Run: headless pygame with SDL's dummy video driver; simulated clock (each Clock.tick advances the game by its frame time, no real sleeping); random seed 0; keys injected as events and as key.get_pressed() state; no mouse input.
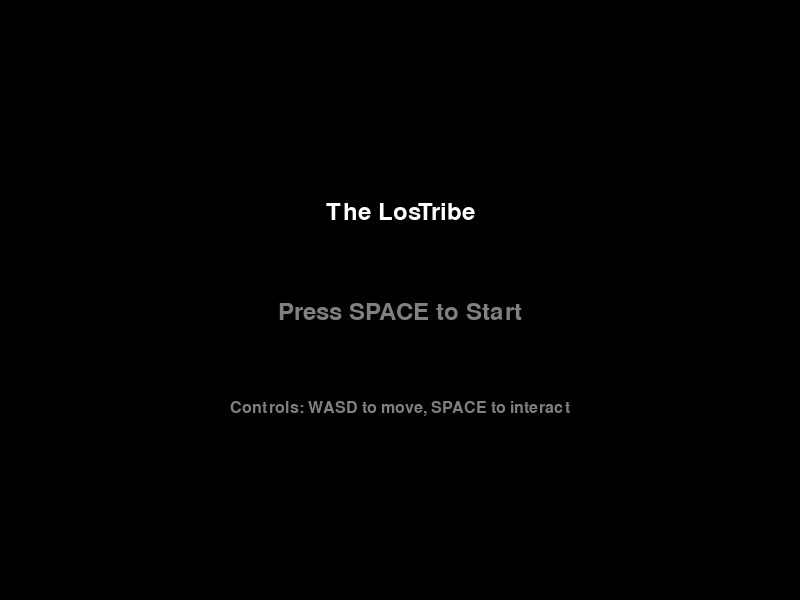
Frame 1 of 4 · flips 1–60 · no input
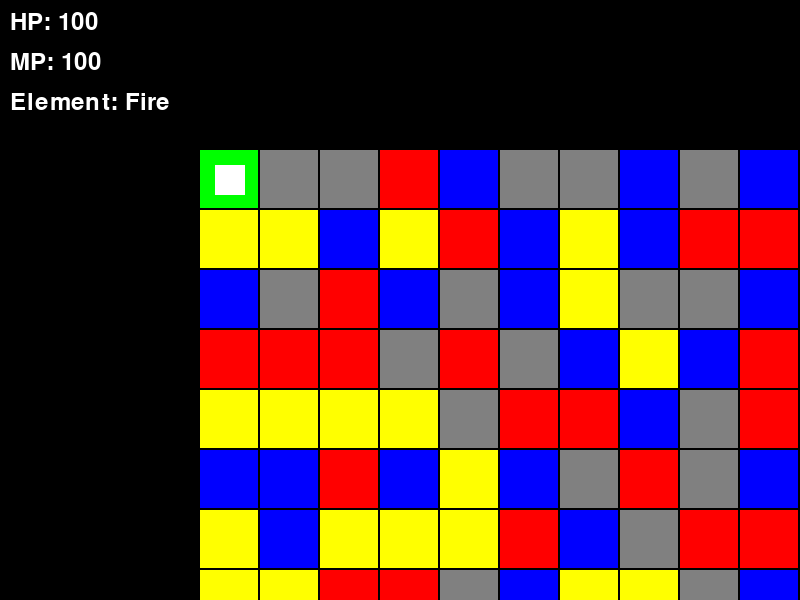
Frame 2 of 4 · flips 61–180 · tapped SPACE, RETURN · held RIGHT (→), D
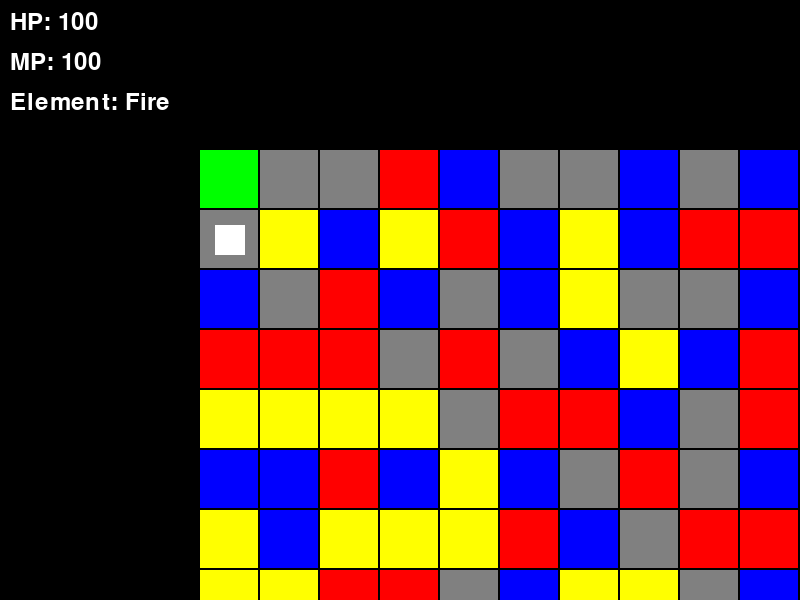
Frame 3 of 4 · flips 181–300 · held DOWN (↓), S
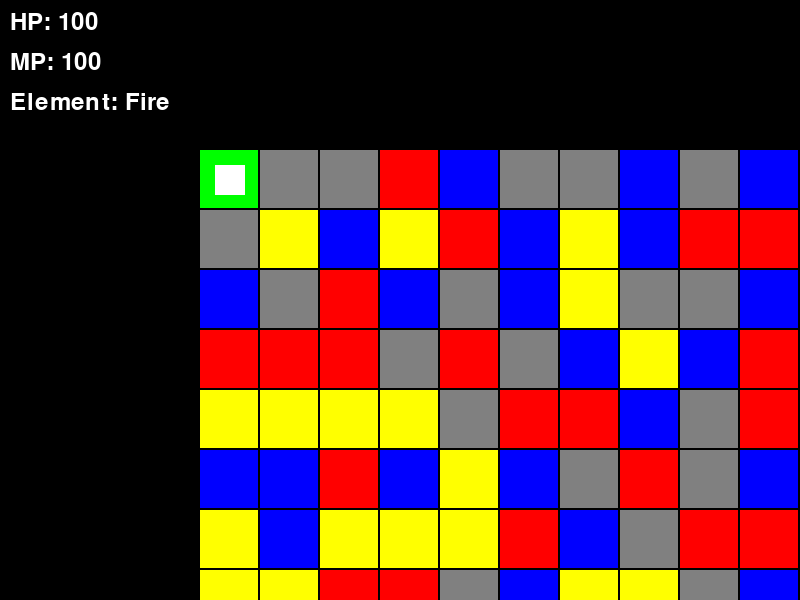
Frame 4 of 4 · flips 301–420 · held LEFT (←), A, UP (↑), W

The pygame program that drew these frames:

import pygame
import random
import sys
from enum import Enum

# Initialize Pygame
pygame.init()

# Constants
SCREEN_WIDTH = 800
SCREEN_HEIGHT = 600
TILE_SIZE = 60
FPS = 60

# Colors
BLACK = (0, 0, 0)
WHITE = (255, 255, 255)
GRAY = (128, 128, 128)
RED = (255, 0, 0)
BLUE = (0, 0, 255)
GREEN = (0, 255, 0)
YELLOW = (255, 255, 0)
PURPLE = (128, 0, 128)

class Element(Enum):
    FIRE = "Fire"
    AIR = "Air"
    EARTH = "Earth"
    WATER = "Water"

class GameState:
    TITLE = "TITLE"
    GAME = "GAME"
    COMBAT = "COMBAT"

class Game:
    def __init__(self):
        self.screen = pygame.display.set_mode((SCREEN_WIDTH, SCREEN_HEIGHT))
        pygame.display.set_caption("The LosTribe")
        self.clock = pygame.time.Clock()
        self.font = pygame.font.SysFont("Arial", 36)
        self.small_font = pygame.font.SysFont("Arial", 24)
        self.state = GameState.TITLE
        self.player = {
            "hp": 100,
            "mp": 100,
            "x": 0,
            "y": 0,
            "element": Element.FIRE
        }
        self.maze = self.generate_maze()
        self.combat_enemy = None
        self.message = ""
        self.message_timer = 0
        
    def generate_maze(self, size=10):
        maze = [[{"type": "empty", "visited": False} for _ in range(size)] for _ in range(size)]
        maze[0][0]["type"] = "start"
        maze[size-1][size-1]["type"] = "end"
        room_types = ["monster", "treasure", "story", "empty"]
        for i in range(size):
            for j in range(size):
                if maze[i][j]["type"] == "empty":
                    maze[i][j]["type"] = random.choice(room_types)
        return maze

    def draw_title_screen(self):
        self.screen.fill(BLACK)
        title = self.font.render("The LosTribe", True, WHITE)
        subtitle = self.font.render("Press SPACE to Start", True, GRAY)
        controls = self.small_font.render("Controls: WASD to move, SPACE to interact", True, GRAY)
        
        self.screen.blit(title, (SCREEN_WIDTH//2 - title.get_width()//2, SCREEN_HEIGHT//3))
        self.screen.blit(subtitle, (SCREEN_WIDTH//2 - subtitle.get_width()//2, SCREEN_HEIGHT//2))
        self.screen.blit(controls, (SCREEN_WIDTH//2 - controls.get_width()//2, SCREEN_HEIGHT*2//3))

    def draw_maze(self):
        self.screen.fill(BLACK)
        
        # Draw maze grid
        for y in range(len(self.maze)):
            for x in range(len(self.maze[0])):
                color = GRAY
                if self.maze[y][x]["type"] == "monster":
                    color = RED
                elif self.maze[y][x]["type"] == "treasure":
                    color = YELLOW
                elif self.maze[y][x]["type"] == "story":
                    color = BLUE
                elif self.maze[y][x]["type"] == "start":
                    color = GREEN
                elif self.maze[y][x]["type"] == "end":
                    color = PURPLE
                
                rect = pygame.Rect(
                    x * TILE_SIZE + SCREEN_WIDTH//4,
                    y * TILE_SIZE + SCREEN_HEIGHT//4,
                    TILE_SIZE-2,
                    TILE_SIZE-2
                )
                pygame.draw.rect(self.screen, color, rect)
                
                # Draw player
                if x == self.player["x"] and y == self.player["y"]:
                    player_rect = pygame.Rect(
                        x * TILE_SIZE + SCREEN_WIDTH//4 + TILE_SIZE//4,
                        y * TILE_SIZE + SCREEN_HEIGHT//4 + TILE_SIZE//4,
                        TILE_SIZE//2,
                        TILE_SIZE//2
                    )
                    pygame.draw.rect(self.screen, WHITE, player_rect)

        # Draw UI
        self.draw_ui()
        
        # Draw message if exists
        if self.message and self.message_timer > 0:
            msg = self.small_font.render(self.message, True, WHITE)
            self.screen.blit(msg, (SCREEN_WIDTH//2 - msg.get_width()//2, SCREEN_HEIGHT - 50))
            self.message_timer -= 1

    def draw_ui(self):
        # Draw stats
        hp_text = self.font.render(f"HP: {self.player['hp']}", True, WHITE)
        mp_text = self.font.render(f"MP: {self.player['mp']}", True, WHITE)
        element_text = self.font.render(f"Element: {self.player['element'].value}", True, WHITE)
        self.screen.blit(hp_text, (10, 10))
        self.screen.blit(mp_text, (10, 50))
        self.screen.blit(element_text, (10, 90))

    def show_message(self, text, duration=60):
        self.message = text
        self.message_timer = duration

    def handle_combat(self):
        if not self.combat_enemy:
            self.combat_enemy = {
                "hp": 50,
                "element": random.choice(list(Element))
            }
            self.show_message(f"Battle started! Enemy element: {self.combat_enemy['element'].value}")
            return

        damage = random.randint(10, 20)
        self.combat_enemy["hp"] -= damage
        self.show_message(f"You dealt {damage} damage!")
        
        if self.combat_enemy["hp"] <= 0:
            self.show_message("Enemy defeated!")
            self.state = GameState.GAME
            self.combat_enemy = None
            current_room = self.maze[self.player["y"]][self.player["x"]]
            current_room["type"] = "empty"
        else:
            player_damage = random.randint(5, 15)
            self.player["hp"] -= player_damage
            self.show_message(f"Enemy dealt {player_damage} damage!")

    def handle_input(self):
        for event in pygame.event.get():
            if event.type == pygame.QUIT:
                return False
            
            if event.type == pygame.KEYDOWN:
                if self.state == GameState.TITLE and event.key == pygame.K_SPACE:
                    self.state = GameState.GAME
                
                elif self.state == GameState.GAME:
                    old_x, old_y = self.player["x"], self.player["y"]
                    
                    if event.key == pygame.K_w and self.player["y"] > 0:
                        self.player["y"] -= 1
                    elif event.key == pygame.K_s and self.player["y"] < len(self.maze) - 1:
                        self.player["y"] += 1
                    elif event.key == pygame.K_a and self.player["x"] > 0:
                        self.player["x"] -= 1
                    elif event.key == pygame.K_d and self.player["x"] < len(self.maze[0]) - 1:
                        self.player["x"] += 1
                    
                    # Check room type after movement
                    if (old_x != self.player["x"] or old_y != self.player["y"]):
                        current_room = self.maze[self.player["y"]][self.player["x"]]
                        if current_room["type"] == "monster":
                            self.state = GameState.COMBAT
                        elif current_room["type"] == "treasure":
                            self.player["hp"] = min(100, self.player["hp"] + 20)
                            self.show_message("Found healing potion! +20 HP")
                            current_room["type"] = "empty"
                        elif current_room["type"] == "story":
                            self.show_message("You found a story scroll!")
                            current_room["type"] = "empty"
                        elif current_room["type"] == "end":
                            self.show_message("Congratulations! You reached the end!")
                
                elif self.state == GameState.COMBAT and event.key == pygame.K_SPACE:
                    self.handle_combat()
        
        return True

    def run(self):
        running = True
        while running:
            running = self.handle_input()
            
            if self.state == GameState.TITLE:
                self.draw_title_screen()
            elif self.state == GameState.GAME or self.state == GameState.COMBAT:
                self.draw_maze()
            
            pygame.display.flip()
            self.clock.tick(FPS)

if __name__ == "__main__":
    game = Game()
    game.run()
    pygame.quit()
